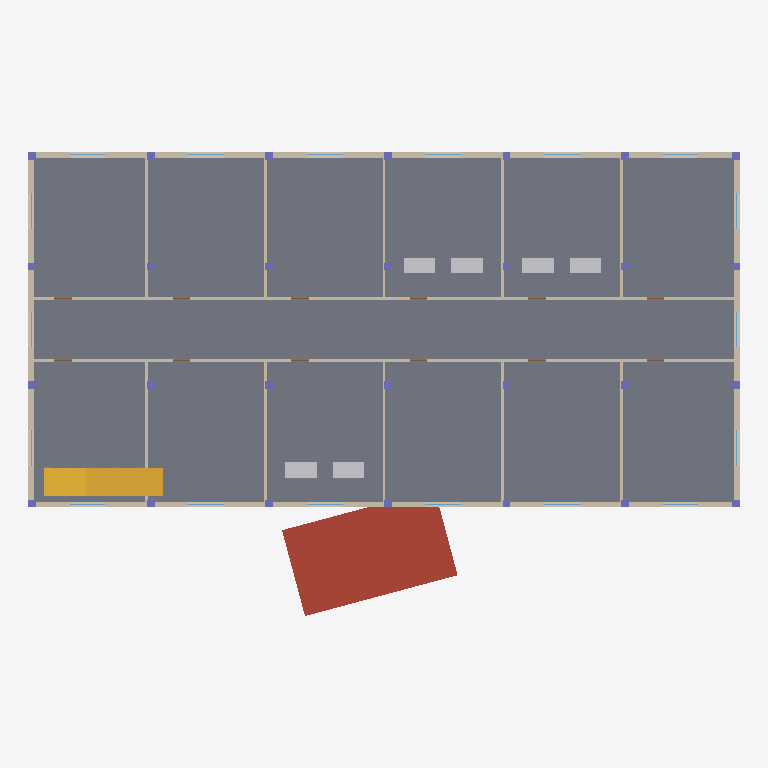
Plan cut of the same IFC building model at storey 'Piano 1' (level 3.60 m, cut at 5.00 m), seen from above with north up, elements coloured by IFC class: 28 columns (violet), 18 windows (light blue), 16 walls (beige), 6 other elements (light grey), 1 slab (grey), 1 roof (red-brown), 1 stair (yellow), 1 railing (pink). Cut surfaces are drawn darker.
Extent 36.0 m × 23.5 m × 21.5 m (x, y, z). Storeys (6): Piano interrato at -3.60 m; Piano terra at 0.00 m; Piano 1 at 3.60 m; Piano 2 at 7.20 m; Piano 3 at 10.80 m; Copertura at 14.40 m. Elements (616): 225 IfcBeam, 142 IfcColumn, 88 IfcWall, 71 IfcWindow, 62 IfcDoor, 12 IfcFurnishingElement, 7 IfcSlab, 4 IfcRailing, 4 IfcStair, 1 IfcRoof.

HEADER;
FILE_DESCRIPTION(('ViewDefinition [ReferenceView_V1.2]'),'2;1');
FILE_NAME('ospedale-complesso.ifc','2026-10-28T12:00:00',('CDE SkyTower'),('Nexora'),'cde genera-ifc','CDE SkyTower','');
FILE_SCHEMA(('IFC4'));
ENDSEC;
DATA;
#12=IFCPROJECT('1b4oSE9fuDD$AdJUHIvhGu',$,'Nuovo Ospedale Nord','Modello architettonico e strutturale di prova',$,$,$,(#5),#11);
#19=IFCSITE('3IFmWa4eilCmnSVz2cewHG',$,'Lotto ospedaliero',$,$,#18,$,$,.ELEMENT.,$,$,$,$,$);
#24=IFCBUILDING('0szdNCWUTEzUZYNPGEsGHr',$,'Padiglione B','Corpo degenze e ambulatori',$,#23,$,$,.ELEMENT.,$,$,$);
#28=IFCBUILDINGSTOREY('1h3LIRRmDdMXO0ere9cL3O',$,'Piano interrato',$,$,#27,$,$,.ELEMENT.,-3.6);
#1408=IFCBUILDINGSTOREY('2q0Rg5SC7SeNLhSecDrZov',$,'Piano terra',$,$,#1407,$,$,.ELEMENT.,0.0);
#3294=IFCBUILDINGSTOREY('0X_HgPVbHDLj2MlzPk46mE',$,'Piano 1',$,$,#3293,$,$,.ELEMENT.,3.6);
#5148=IFCBUILDINGSTOREY('0Qn4wIoNHpAu_kObwoUFW1',$,'Piano 2',$,$,#5147,$,$,.ELEMENT.,7.2);
#6942=IFCBUILDINGSTOREY('1Ru41Na7w9V9Fl1mHSuYPN',$,'Piano 3',$,$,#6941,$,$,.ELEMENT.,10.8);
#8578=IFCBUILDINGSTOREY('0FPqk1Bh9gfsc9s9um9zjn',$,'Copertura',$,$,#8577,$,$,.ELEMENT.,14.4);
#3304=IFCSLAB('02Ee2YBjKR4dyTIGxjb_ns',$,'Solaio P1',$,$,#3297,#3303,'SOL-P1',.FLOOR.);
#3267=IFCSLAB('3JTU$n1ZMlxn2vcidnUDT$',$,'Pensilina ingresso',$,$,#3260,#3266,'PEN-01',.ROOF.);
#4192=IFCWALL('2uQxJMnnCeaL1GLbAxnLmp',$,'Muro perimetrale nord P1',$,$,#4185,#4191,'MUR-N-P1',.STANDARD.);
#4996=IFCSTAIR('12srjBR7lZVbObvd5HinNi',$,'Scala S1 P1',$,$,#4875,#4995,'SCA-S1-P1',.STRAIGHT_RUN_STAIR.);
#4044=IFCWALL('2Zx4qoAGVRXkGXamVJ5XNb',$,'Muro perimetrale sud P1',$,$,#4037,#4043,'MUR-S-P1',.STANDARD.);
#4340=IFCWALL('298xVs$Z95$a2597SQnwHi',$,'Muro perimetrale ovest P1',$,$,#4333,#4339,'MUR-O-P1',.STANDARD.);
#4419=IFCWALL('0CEn9cvK95FLqrbtU3FjrB',$,'Muro perimetrale est P1',$,$,#4412,#4418,'MUR-E-P1',.STANDARD.);
#4498=IFCWALL('3I9Jo7fHj5FmvUaem2yMUU',$,'Parete corridoio sud P1',$,$,#4491,#4497,'PAR-CS-P1',.STANDARD.);
#4640=IFCWALL('3upUMRXVDSBkhIZ1R9rzmg',$,'Parete corridoio nord P1',$,$,#4633,#4639,'PAR-CN-P1',.STANDARD.);
#5052=IFCFURNISHINGELEMENT('2_uprAdaTJb4cZMMJPyzr5',$,'Scrivania 1 Ufficio 3 P1',$,$,#5045,#5051,'ARR-S3-1-P1');
#5062=IFCFURNISHINGELEMENT('07$_EEQRKlmid$a907xcJ_',$,'Scrivania 2 Ufficio 3 P1',$,$,#5055,#5061,'ARR-S3-2-P1');
#5110=IFCFURNISHINGELEMENT('3JINcpo$a_Fx7v9SjzqUR7',$,'Scrivania 2 Ambulatorio 4 P1',$,$,#5103,#5109,'ARR-N4-2-P1');
#5124=IFCFURNISHINGELEMENT('23u3kDrFCnZlKBVXrOuIaD',$,'Scrivania 1 Studio medico 5 P1',$,$,#5117,#5123,'ARR-N5-1-P1');
#5100=IFCFURNISHINGELEMENT('0OVnCjVQQJS5a9gLW17TYp',$,'Scrivania 1 Ambulatorio 4 P1',$,$,#5093,#5099,'ARR-N4-1-P1');
#5134=IFCFURNISHINGELEMENT('0ehLt9yQ5r09FuIjv2jGny',$,'Scrivania 2 Studio medico 5 P1',$,$,#5127,#5133,'ARR-N5-2-P1');
#4842=IFCWALL('30NNjYqpScInPaQa2YMILP',$,'Tramezzo 4 P1',$,$,#4835,#4841,'TRA-4S-P1',.STANDARD.);
#4792=IFCWALL('31Ua_1tYUYJk4q_VWGuVx9',$,'Tramezzo 1 nord P1',$,$,#4785,#4791,'TRA-1N-P1',.STANDARD.);
#4852=IFCWALL('1w93ioIP329A7RlOcXh60s',$,'Tramezzo 4 nord P1',$,$,#4845,#4851,'TRA-4N-P1',.STANDARD.);
#4802=IFCWALL('1YGuDYyRzLxROKFtZg5h6F',$,'Tramezzo 2 P1',$,$,#4795,#4801,'TRA-2S-P1',.STANDARD.);
#4862=IFCWALL('3AlbvI6Gruqo7rc6WPaOkA',$,'Tramezzo 5 P1',$,$,#4855,#4861,'TRA-5S-P1',.STANDARD.);
#4812=IFCWALL('0q0bAcDAfA83yVia4RQ$9p',$,'Tramezzo 2 nord P1',$,$,#4805,#4811,'TRA-2N-P1',.STANDARD.);
#4872=IFCWALL('1BOR3zD7fp9QLrFOl1ufcZ',$,'Tramezzo 5 nord P1',$,$,#4865,#4871,'TRA-5N-P1',.STANDARD.);
#4782=IFCWALL('2g1ftJv2hmhOYjINBHpkSL',$,'Tramezzo 1 P1',$,$,#4775,#4781,'TRA-1S-P1',.STANDARD.);
#4822=IFCWALL('3p0YJ52D0oF0Yh5nKSgWn8',$,'Tramezzo interno P1',$,$,#4815,#4821,'TRA-3S-P1',.STANDARD.);
#4832=IFCWALL('30zY6jp_1wO_a_bmVP0$zD',$,'Tramezzo interno nord P1',$,$,#4825,#4831,'TRA-3N-P1',.STANDARD.);
#3324=IFCCOLUMN('0cl9XOnTRLwR4k7UBIe1QT',$,'Pilastro B1 P1',$,$,#3317,#3323,'PIL-B1-P1',.COLUMN.);
#3344=IFCCOLUMN('38gKWKNAB1CdNrmQ1HpVBv',$,'Pilastro D1 P1',$,$,#3337,#3343,'PIL-D1-P1',.COLUMN.);
#3364=IFCCOLUMN('0eyQWRmBqTX6H5VgGoWmQ9',$,'Pilastro B2 P1',$,$,#3357,#3363,'PIL-B2-P1',.COLUMN.);
#3384=IFCCOLUMN('2BQ$wkZNRNeNjG1vu8gqha',$,'Pilastro D2 P1',$,$,#3377,#3383,'PIL-D2-P1',.COLUMN.);
#3404=IFCCOLUMN('0IUMYC$E85pHhlocBYAsIc',$,'Pilastro B3 P1',$,$,#3397,#3403,'PIL-B3-P1',.COLUMN.);
#3424=IFCCOLUMN('3z2UDyVvmJ8MlAcpyOhoPi',$,'Pilastro D3 P1',$,$,#3417,#3423,'PIL-D3-P1',.COLUMN.);
#3444=IFCCOLUMN('1r$ncTQhOHJo87ni0xz4dz',$,'Pilastro B4 P1',$,$,#3437,#3443,'PIL-B4-P1',.COLUMN.);
#3464=IFCCOLUMN('3679RRsDGb3OdVNdc$Usni',$,'Pilastro D4 P1',$,$,#3457,#3463,'PIL-D4-P1',.COLUMN.);
#3524=IFCCOLUMN('3eLcGnubZIQ4W6qcydG1_W',$,'Pilastro B6 P1',$,$,#3517,#3523,'PIL-B6-P1',.COLUMN.);
#3544=IFCCOLUMN('0_zeTM$X4Ul41iOJ9bPD4q',$,'Pilastro D6 P1',$,$,#3537,#3543,'PIL-D6-P1',.COLUMN.);
#3564=IFCCOLUMN('1smotDfq1eiXcz9a3EzXq3',$,'Pilastro B7 P1',$,$,#3557,#3563,'PIL-B7-P1',.COLUMN.);
#3584=IFCCOLUMN('0xAa8QqR2t2_80qXXvYWrP',$,'Pilastro D7 P1',$,$,#3577,#3583,'PIL-D7-P1',.COLUMN.);
#3314=IFCCOLUMN('1DfWcGlGsC$kvPivVDTHu8',$,'Pilastro A1 P1',$,$,#3307,#3313,'PIL-A1-P1',.COLUMN.);
#3334=IFCCOLUMN('3SUc5TK_gmCJnprVIRTGDY',$,'Pilastro C1 P1',$,$,#3327,#3333,'PIL-C1-P1',.COLUMN.);
#3354=IFCCOLUMN('232k6U53fHW9Y0w8l8GN8U',$,'Pilastro A2 P1',$,$,#3347,#3353,'PIL-A2-P1',.COLUMN.);
#3374=IFCCOLUMN('2cIAMC499NzsXYlta$JukT',$,'Pilastro C2 P1',$,$,#3367,#3373,'PIL-C2-P1',.COLUMN.);
#3394=IFCCOLUMN('1jCga1_l8Am2aZ8jDJPEPD',$,'Pilastro A3 P1',$,$,#3387,#3393,'PIL-A3-P1',.COLUMN.);
#3414=IFCCOLUMN('0rLTQk5OPl_v$buvb3p_hV',$,'Pilastro C3 P1',$,$,#3407,#3413,'PIL-C3-P1',.COLUMN.);
#3434=IFCCOLUMN('0iLarMScmibVZSemcriv0Z',$,'Pilastro A4 P1',$,$,#3427,#3433,'PIL-A4-P1',.COLUMN.);
#3454=IFCCOLUMN('0y99Rhh99XyUGfo7oUp7jV',$,'Pilastro C4 P1',$,$,#3447,#3453,'PIL-C4-P1',.COLUMN.);
#3484=IFCCOLUMN('17XevAIpLEaqi_aBVNGrLn',$,'Pilastro B5 P1',$,$,#3477,#3483,'PIL-B5-P1',.COLUMN.);
#3514=IFCCOLUMN('0yIVszFiwVB2_CR0W$LuFg',$,'Pilastro A6 P1',$,$,#3507,#3513,'PIL-A6-P1',.COLUMN.);
#3504=IFCCOLUMN('1mV5yzCluVDaAbKMAyyVor',$,'Pilastro D5 P1',$,$,#3497,#3503,'PIL-D5-P1',.COLUMN.);
#3534=IFCCOLUMN('0Gbm16KuhXmJ0nAJAK2ZKt',$,'Pilastro C6 P1',$,$,#3527,#3533,'PIL-C6-P1',.COLUMN.);
#3554=IFCCOLUMN('2cJjcMEpl84uQyAvc1u0Jx',$,'Pilastro A7 P1',$,$,#3547,#3553,'PIL-A7-P1',.COLUMN.);
#3574=IFCCOLUMN('019cJs6Z9rDmbwMKBzhqKJ',$,'Pilastro C7 P1',$,$,#3567,#3573,'PIL-C7-P1',.COLUMN.);
#3474=IFCCOLUMN('37dRmI7mIc$y9ozQUg5yLy',$,'Pilastro A5 P1',$,$,#3467,#3473,'PIL-A5-P1',.COLUMN.);
#3494=IFCCOLUMN('112TZMNti7k4I5m4_H7rBS',$,'Pilastro C5 P1',$,$,#3487,#3493,'PIL-C5-P1',.COLUMN.);
#4089=IFCWINDOW('0nJVE6vRKWRj3EQyIvaUbX',$,'Finestra 2 Muro perimetrale sud P1',$,$,#4081,#4088,'MUR-S-P1-F2',1.5,1.8,.WINDOW.,.SINGLE_PANEL.,$);
#4112=IFCWINDOW('3PMB7cZD0oO7Igyq2PUY2_',$,'Finestra 3 Muro perimetrale sud P1',$,$,#4104,#4111,'MUR-S-P1-F3',1.5,1.8,.WINDOW.,.SINGLE_PANEL.,$);
#4135=IFCWINDOW('0jmtZoS3VWD83gWvToOCec',$,'Finestra 4 Muro perimetrale sud P1',$,$,#4127,#4134,'MUR-S-P1-F4',1.5,1.8,.WINDOW.,.SINGLE_PANEL.,$);
#4158=IFCWINDOW('3FVjeHBVWyPjOdqhXrKcun',$,'Finestra 5 Muro perimetrale sud P1',$,$,#4150,#4157,'MUR-S-P1-F5',1.5,1.8,.WINDOW.,.SINGLE_PANEL.,$);
#4237=IFCWINDOW('3FdLq5zEPFvacocxvzwp2j',$,'Finestra 2 Muro perimetrale nord P1',$,$,#4229,#4236,'MUR-N-P1-F2',1.5,1.8,.WINDOW.,.SINGLE_PANEL.,$);
#4260=IFCWINDOW('1IvnpuAAJxrq2HYbZ1bFzJ',$,'Finestra 3 Muro perimetrale nord P1',$,$,#4252,#4259,'MUR-N-P1-F3',1.5,1.8,.WINDOW.,.SINGLE_PANEL.,$);
#4283=IFCWINDOW('2TgMZoGqjBb9U5zFWrLAse',$,'Finestra 4 Muro perimetrale nord P1',$,$,#4275,#4282,'MUR-N-P1-F4',1.5,1.8,.WINDOW.,.SINGLE_PANEL.,$);
#4306=IFCWINDOW('1WUAG6vJdB5bFiIvEj$u5b',$,'Finestra 5 Muro perimetrale nord P1',$,$,#4298,#4305,'MUR-N-P1-F5',1.5,1.8,.WINDOW.,.SINGLE_PANEL.,$);
#4362=IFCWINDOW('0bRH22aytc2Lvp9IlzaKiE',$,'Finestra 1 Muro perimetrale ovest P1',$,$,#4354,#4361,'MUR-O-P1-F1',1.5,1.8,.WINDOW.,.SINGLE_PANEL.,$);
#4408=IFCWINDOW('1AVHsy9Zp4t3YzF6a8fgiF',$,'Finestra 3 Muro perimetrale ovest P1',$,$,#4400,#4407,'MUR-O-P1-F3',1.5,1.8,.WINDOW.,.SINGLE_PANEL.,$);
#4441=IFCWINDOW('1DmTCdMjxJof4ksa40gsYu',$,'Finestra 1 Muro perimetrale est P1',$,$,#4433,#4440,'MUR-E-P1-F1',1.5,1.8,.WINDOW.,.SINGLE_PANEL.,$);
#4487=IFCWINDOW('153m0go3jYQQfSQ1VV39Av',$,'Finestra 3 Muro perimetrale est P1',$,$,#4479,#4486,'MUR-E-P1-F3',1.5,1.8,.WINDOW.,.SINGLE_PANEL.,$);
#4066=IFCWINDOW('2GlzUIBjRKO7aJbwFKHQK_',$,'Finestra 1 Muro perimetrale sud P1',$,$,#4058,#4065,'MUR-S-P1-F1',1.5,1.8,.WINDOW.,.SINGLE_PANEL.,$);
#4181=IFCWINDOW('0AQ2Kw2c_nLAWtRSs2cUrk',$,'Finestra 6 Muro perimetrale sud P1',$,$,#4173,#4180,'MUR-S-P1-F6',1.5,1.8,.WINDOW.,.SINGLE_PANEL.,$);
#4214=IFCWINDOW('06deVS8jqHFCZ48dRpR1Lr',$,'Finestra 1 Muro perimetrale nord P1',$,$,#4206,#4213,'MUR-N-P1-F1',1.5,1.8,.WINDOW.,.SINGLE_PANEL.,$);
#4329=IFCWINDOW('25VUbjZY18t7FwLaZVUSdk',$,'Finestra 6 Muro perimetrale nord P1',$,$,#4321,#4328,'MUR-N-P1-F6',1.5,1.8,.WINDOW.,.SINGLE_PANEL.,$);
#4385=IFCWINDOW('1FOEX6GEzUmeGVaihHu05E',$,'Finestra 2 Muro perimetrale ovest P1',$,$,#4377,#4384,'MUR-O-P1-F2',1.5,1.8,.WINDOW.,.SINGLE_PANEL.,$);
#4464=IFCWINDOW('0ecukfUPCgKDGMkAcVkTZs',$,'Finestra 2 Muro perimetrale est P1',$,$,#4456,#4463,'MUR-E-P1-F2',1.5,1.8,.WINDOW.,.SINGLE_PANEL.,$);
#5030=IFCRAILING('3k6jt8GRSzL5dKeem5MkcE',$,'Ringhiera scala S1 P1',$,$,#4999,#5029,$,.HANDRAIL.);
ENDSEC;
